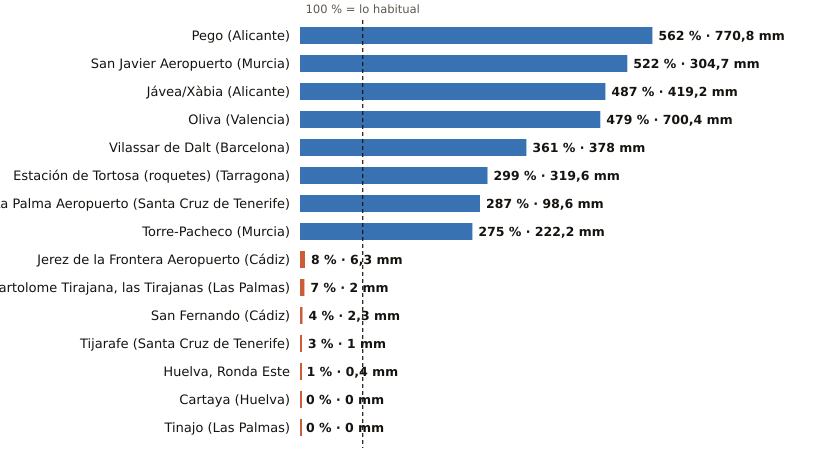

The file beside this chart, header and first rows:
estacion, provincia, indicativo, mm_otono, referencia_mm, pct, periodo_referencia, hasta, hora
Pego, Alicante, 8057C, 770.8, 137.2, 562, 2011-2025, 2026-10-21, 5
San Javier Aeropuerto, Murcia, 7031X, 304.7, 58.4, 522, 2011-2025, 2026-10-21, 6
Jávea/Xàbia, Alicante, 8050X, 419.2, 86.1, 487, 1997-2025, 2026-10-21, 6
Oliva, Valencia, 8058X, 700.4, 146.1, 479, 1991-2020, 2026-10-21, 6
Vilassar de Dalt, Barcelona, 0244X, 378.0, 104.7, 361, 2009-2025, 2026-10-21, 6
Estación de Tortosa (roquetes), Tarragona, 9981A, 319.6, 107.0, 299, 1991-2020, 2026-10-21, 6
La Palma Aeropuerto, Santa Cruz de Tenerife, C139E, 98.6, 34.4, 287, 1991-2020, 2026-10-21, 5
Torre-Pacheco, Murcia, 7026X, 222.2, 80.8, 275, 2005-2025, 2026-10-21, 6
Jerez de la Frontera Aeropuerto, Cádiz, 5960, 6.3, 83.2, 8, 1991-2020, 2026-10-21, 6
San Bartolome Tirajana, las Tirajanas, Las Palmas, C635B, 2.0, 26.7, 7, 2009-2025, 2026-10-21, 5
San Fernando, Cádiz, 5972X, 2.3, 59.9, 4, 1991-2020, 2026-10-21, 6
Tijarafe, Santa Cruz de Tenerife, C117Z, 1.0, 32.0, 3, 2009-2025, 2026-10-21, 5
Huelva, Ronda Este, Huelva, 4642E, 0.4, 63.9, 1, 1991-2020, 2026-10-21, 6
Cartaya, Huelva, 4554X, 0.0, 49.4, 0, 2008-2025, 2026-10-21, 5
Tinajo, Las Palmas, C048W, 0.0, 6.6, 0, 2010-2025, 2026-10-21, 4
